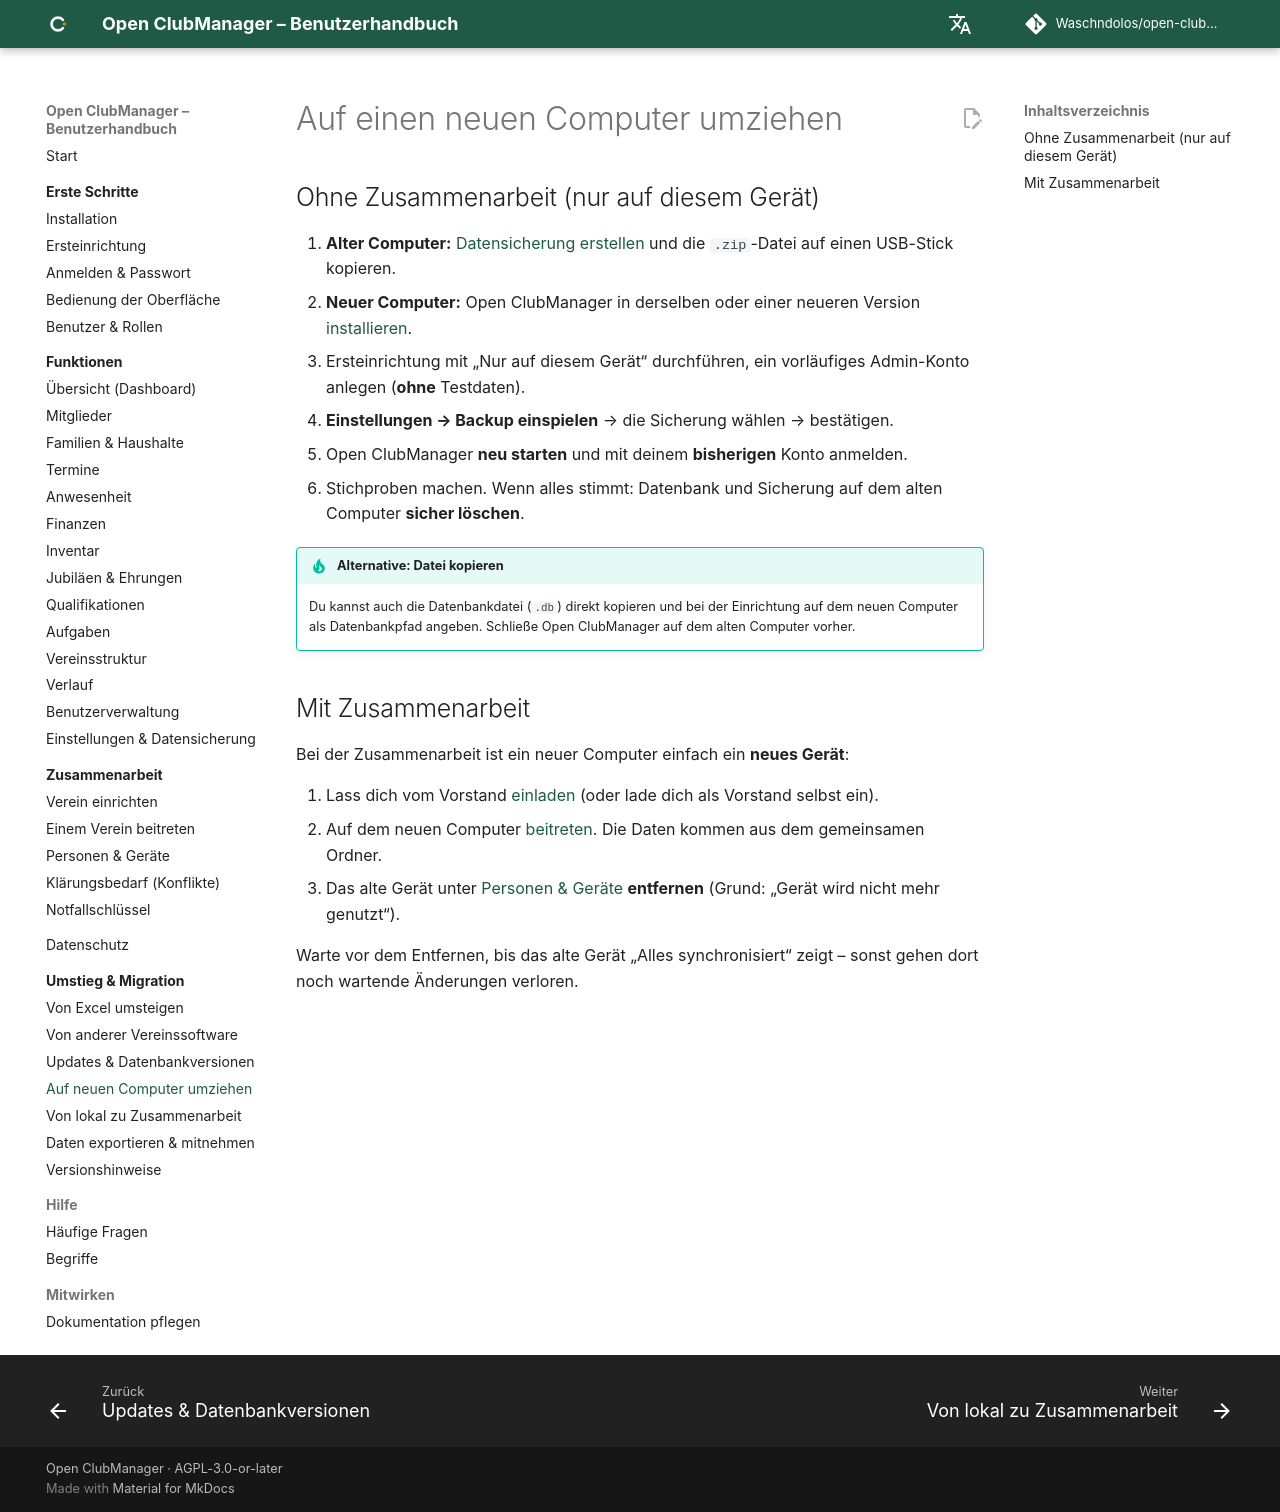

repository: Waschndolos/open-clubmanager · page: migration/neuer-computer/index.html · generator: mkdocs

# Auf einen neuen Computer umziehen

## Ohne Zusammenarbeit (nur auf diesem Gerät)

1. **Alter Computer:** [Datensicherung erstellen](../funktionen/einstellungen.md#datensicherung) und die `.zip`-Datei auf einen USB-Stick kopieren.
2. **Neuer Computer:** Open ClubManager in derselben oder einer neueren Version [installieren](../erste-schritte/installation.md).
3. Ersteinrichtung mit „Nur auf diesem Gerät“ durchführen, ein vorläufiges Admin-Konto anlegen (**ohne** Testdaten).
4. **Einstellungen → Backup einspielen** → die Sicherung wählen → bestätigen.
5. Open ClubManager **neu starten** und mit deinem **bisherigen** Konto anmelden.
6. Stichproben machen. Wenn alles stimmt: Datenbank und Sicherung auf dem alten Computer **sicher löschen**.

!!! tip "Alternative: Datei kopieren"
    Du kannst auch die Datenbankdatei (`.db`) direkt kopieren und bei der Einrichtung auf dem neuen Computer als Datenbankpfad angeben. Schließe Open ClubManager auf dem alten Computer vorher.

## Mit Zusammenarbeit

Bei der Zusammenarbeit ist ein neuer Computer einfach ein **neues Gerät**:

1. Lass dich vom Vorstand [einladen](../zusammenarbeit/personen-geraete.md#person-einladen) (oder lade dich als Vorstand selbst ein).
2. Auf dem neuen Computer [beitreten](../zusammenarbeit/beitreten.md). Die Daten kommen aus dem gemeinsamen Ordner.
3. Das alte Gerät unter [Personen & Geräte](../zusammenarbeit/personen-geraete.md#gerat-entfernen) **entfernen** (Grund: „Gerät wird nicht mehr genutzt“).

Warte vor dem Entfernen, bis das alte Gerät „Alles synchronisiert“ zeigt – sonst gehen dort noch wartende Änderungen verloren.
